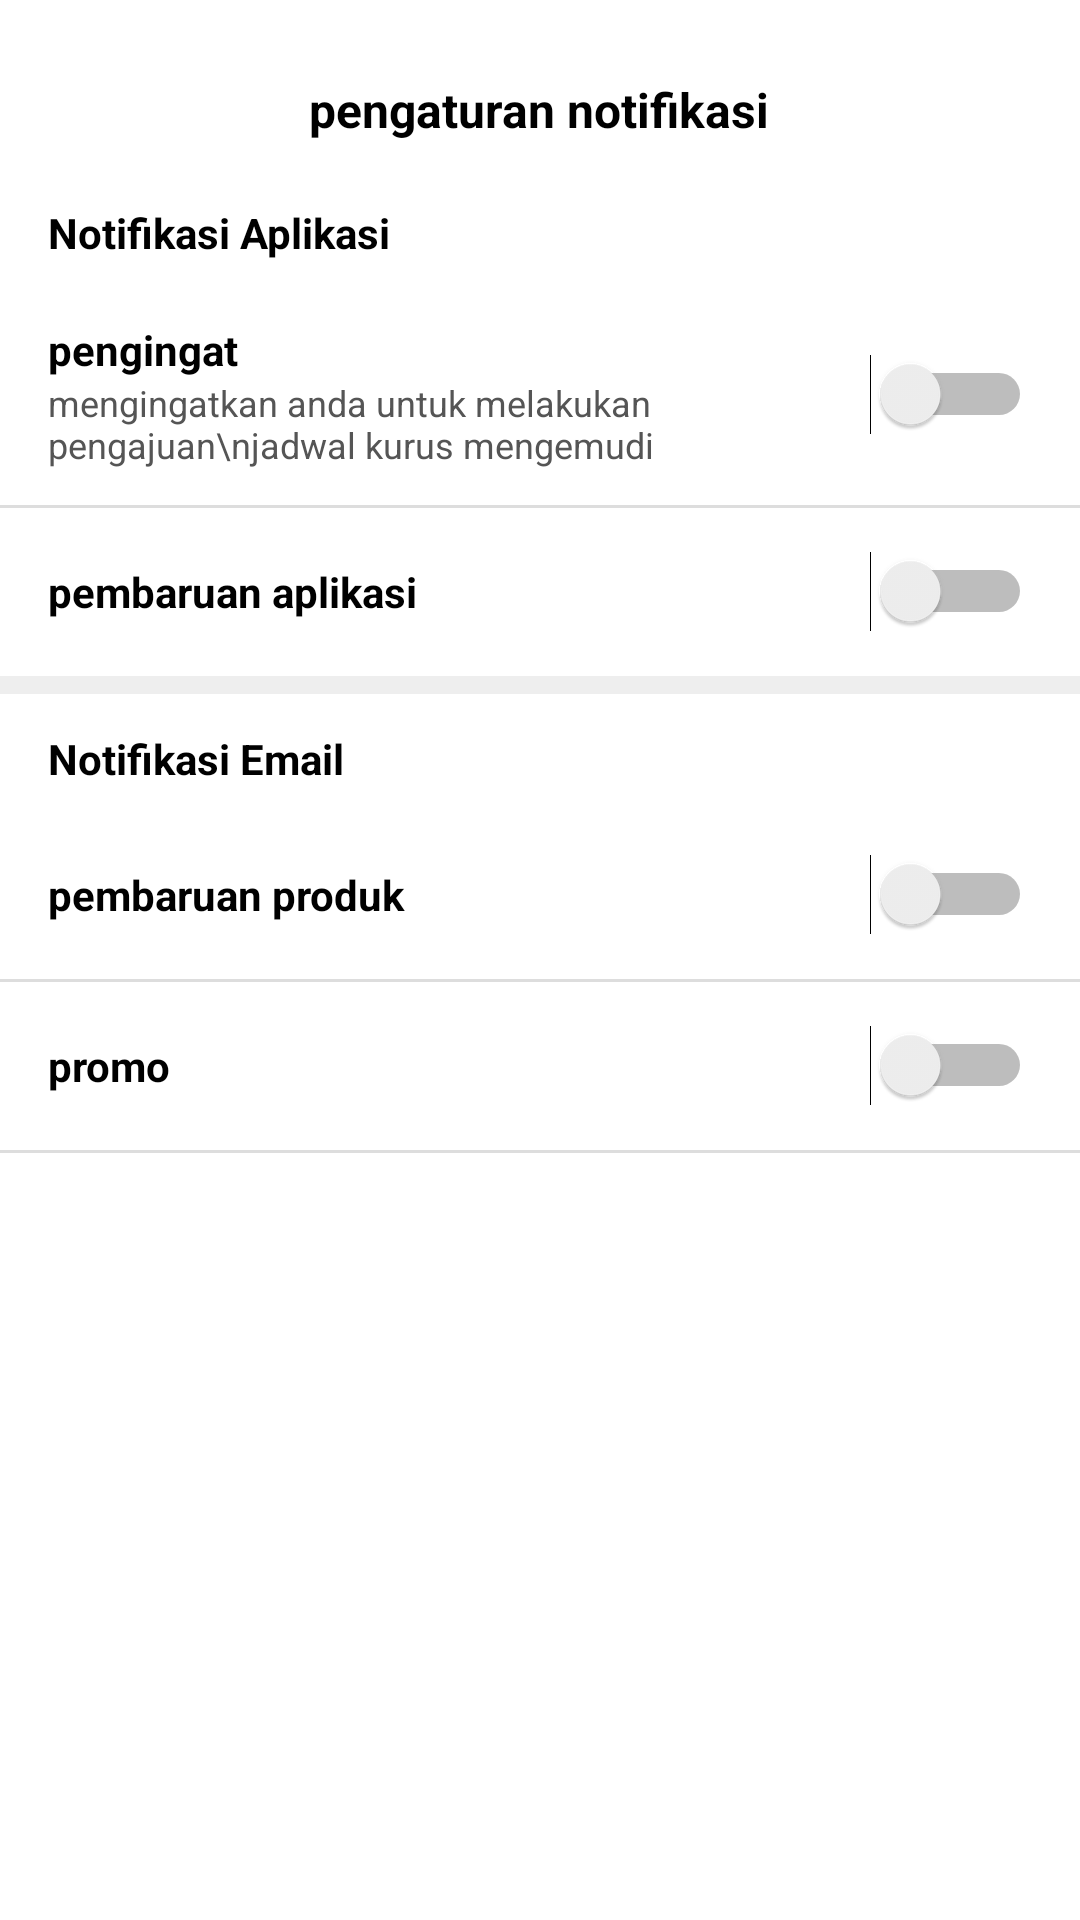

Android layout source for this screen:
<!-- AndroidManifest.xml: application theme Theme.DriveNusa -->
<!-- res/layout/fragment_pengaturan_notifikasi.xml -->
<?xml version="1.0" encoding="utf-8"?>
<androidx.core.widget.NestedScrollView xmlns:android="http://schemas.android.com/apk/res/android"
    android:layout_width="match_parent"
    android:layout_height="match_parent"
    android:background="@android:color/white"
    android:fillViewport="true">

    <LinearLayout
        android:layout_width="match_parent"
        android:layout_height="wrap_content"
        android:orientation="vertical">

        
        <RelativeLayout
            android:layout_width="match_parent"
            android:layout_height="56dp"
            android:paddingStart="16dp"
            android:paddingEnd="16dp"
            android:gravity="center_vertical">

            <ImageView
                android:id="@+id/backButton"
                android:layout_width="24dp"
                android:layout_height="24dp"
                android:src="@drawable/ic_arrow_back" />

            <TextView
                android:id="@+id/titleText"
                android:layout_width="wrap_content"
                android:layout_height="wrap_content"
                android:layout_centerInParent="true"
                android:text="pengaturan notifikasi"
                android:textStyle="bold"
                android:textColor="#000"
                android:textSize="16sp" />

        </RelativeLayout>

        
        <TextView
            android:id="@+id/labelNotifAplikasi"
            android:layout_width="wrap_content"
            android:layout_height="wrap_content"
            android:text="Notifikasi Aplikasi"
            android:textStyle="bold"
            android:textColor="#000"
            android:paddingStart="16dp"
            android:paddingTop="12dp"
            android:paddingBottom="8dp"
            android:textSize="14sp" />

        
        <LinearLayout
            android:layout_width="match_parent"
            android:layout_height="wrap_content"
            android:orientation="horizontal"
            android:paddingStart="16dp"
            android:paddingEnd="16dp"
            android:paddingTop="12dp"
            android:paddingBottom="12dp"
            android:gravity="center_vertical">

            <LinearLayout
                android:layout_width="0dp"
                android:layout_height="wrap_content"
                android:layout_weight="1"
                android:orientation="vertical">

                <TextView
                    android:id="@+id/titlePengingat"
                    android:layout_width="wrap_content"
                    android:layout_height="wrap_content"
                    android:text="pengingat"
                    android:textStyle="bold"
                    android:textColor="#000"
                    android:textSize="14sp" />

                <TextView
                    android:id="@+id/descPengingat"
                    android:layout_width="wrap_content"
                    android:layout_height="wrap_content"
                    android:text="mengingatkan anda untuk melakukan pengajuan\njadwal kurus mengemudi"
                    android:textSize="12sp"
                    android:textColor="#555" />

            </LinearLayout>

            <Switch
                android:id="@+id/switchPengingat"
                android:layout_width="wrap_content"
                android:layout_height="wrap_content" />

        </LinearLayout>

        <View
            android:layout_width="match_parent"
            android:layout_height="1dp"
            android:background="#DDDDDD" />

        
        <LinearLayout
            android:layout_width="match_parent"
            android:layout_height="56dp"
            android:orientation="horizontal"
            android:gravity="center_vertical"
            android:paddingStart="16dp"
            android:paddingEnd="16dp">

            <TextView
                android:id="@+id/titlePembaruanAplikasi"
                android:layout_width="0dp"
                android:layout_height="wrap_content"
                android:layout_weight="1"
                android:text="pembaruan aplikasi"
                android:textColor="#000"
                android:textStyle="bold"
                android:textSize="14sp" />

            <Switch
                android:id="@+id/switchPembaruanAplikasi"
                android:layout_width="wrap_content"
                android:layout_height="wrap_content" />

        </LinearLayout>

        <View
            android:layout_width="match_parent"
            android:layout_height="6dp"
            android:background="#EEEEEE" />

        
        <TextView
            android:id="@+id/labelNotifEmail"
            android:layout_width="wrap_content"
            android:layout_height="wrap_content"
            android:text="Notifikasi Email"
            android:textStyle="bold"
            android:textColor="#000"
            android:paddingStart="16dp"
            android:paddingTop="12dp"
            android:paddingBottom="8dp"
            android:textSize="14sp" />

        
        <LinearLayout
            android:layout_width="match_parent"
            android:layout_height="56dp"
            android:orientation="horizontal"
            android:gravity="center_vertical"
            android:paddingStart="16dp"
            android:paddingEnd="16dp">

            <TextView
                android:id="@+id/titlePembaruanProduk"
                android:layout_width="0dp"
                android:layout_height="wrap_content"
                android:layout_weight="1"
                android:text="pembaruan produk"
                android:textColor="#000"
                android:textStyle="bold"
                android:textSize="14sp" />

            <Switch
                android:id="@+id/switchPembaruanProduk"
                android:layout_width="wrap_content"
                android:layout_height="wrap_content" />

        </LinearLayout>

        <View
            android:layout_width="match_parent"
            android:layout_height="1dp"
            android:background="#DDDDDD" />

        
        <LinearLayout
            android:layout_width="match_parent"
            android:layout_height="56dp"
            android:orientation="horizontal"
            android:gravity="center_vertical"
            android:paddingStart="16dp"
            android:paddingEnd="16dp">

            <TextView
                android:id="@+id/titlePromo"
                android:layout_width="0dp"
                android:layout_height="wrap_content"
                android:layout_weight="1"
                android:text="promo"
                android:textColor="#000"
                android:textStyle="bold"
                android:textSize="14sp" />

            <Switch
                android:id="@+id/switchPromo"
                android:layout_width="wrap_content"
                android:layout_height="wrap_content" />

        </LinearLayout>

        <View
            android:layout_width="match_parent"
            android:layout_height="1dp"
            android:background="#DDDDDD" />

    </LinearLayout>

</androidx.core.widget.NestedScrollView>
<!-- resources referenced by this layout -->
<resources>
  <style name="Theme.DriveNusa" parent="Base.Theme.Drivenusa" />
  <style name="Base.Theme.Drivenusa" parent="Theme.Material3.DayNight.NoActionBar">
          
          
      </style>
</resources>
